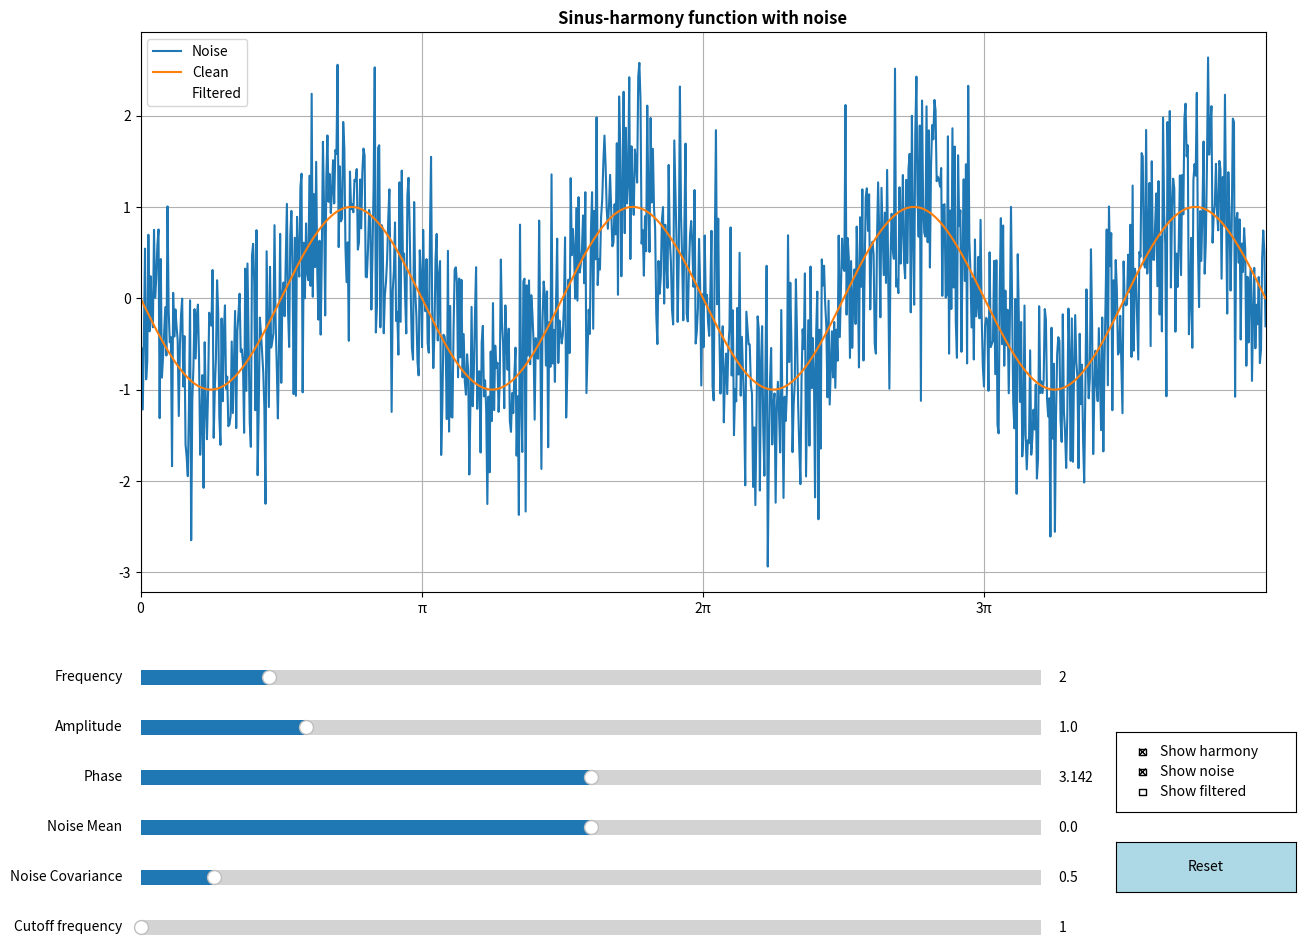

Generate this figure with matplotlib:
import matplotlib.pyplot as plt
import scipy
import numpy as np
from matplotlib.widgets import Button, CheckButtons, Slider

sliders_config: list[tuple] = [("Frequency", "frequency",(1, 8)), 
                  ("Amplitude", "amplitude",(0.1, 5)), 
                  ("Phase", "phase",(0, 2*np.pi)), 
                  ("Noise Mean", "noise_mean",(-2.5, 2.5)), 
                  ("Noise Covariance", "noise_covariance", (0.1, 5)),
                  ("Cutoff frequency", "cutoff_freq", (1, 7)) 
    ]

class HarmonyPlot():
    def __init__(self: "HarmonyPlot", sliders_config: list[tuple]) -> None:
        self.initial_values: dict = {"amplitude":1, "frequency":2, "phase":np.pi, "noise_mean":0,
                         "noise_covariance":0.5, "cutoff_freq": 1}
        self.values: dict = self.initial_values.copy()
        self.sliders_config = sliders_config

        self.timeline: np.ndarray = np.linspace(0, 4 * np.pi, 1000)

        self.fig, self.ax = self.setup_plot()
        
        self.sliders: dict[str, Slider] = {}
        self.checkbox: CheckButtons = None
        self.harmony, self.noise, self.harmony_line, \
            self.noise_line, self.filtered_line = [None] * 5
        self.setup_controls()


    def setup_plot(self: "HarmonyPlot") -> tuple[plt.Figure, plt.Axes]:
        fig, ax = plt.subplots(figsize=(15, 10))
        plt.subplots_adjust(left=0.1, right=0.85, bottom=0.4, top=0.96)
        ax.set_title("Sinus-harmony function with noise", fontweight='bold')
        ax.set_xticks(np.arange(0, 4*np.pi, np.pi))
        ax.set_xticklabels(['0', 'π', '2π', '3π'])
        ax.set_xlim(0, 4*np.pi)
        ax.grid(True)
        return fig, ax

    def setup_controls(self: "HarmonyPlot") -> None:
        self.calculate_harmony()
        self.calculate_noise()
        for i, (label, key, val_range) in enumerate(self.sliders_config):
            slider = Slider(plt.axes([0.1, 0.3 - i * 0.05, 0.6, 0.03]),
                             label, val_range[0], val_range[1], valinit=self.initial_values[key])
            slider.on_changed(lambda val, k=key: self.update_value(k, val))
            self.sliders[key] = slider
        
        reset_btn = Button(plt.axes([0.75, 0.1, 0.12, 0.05]), 'Reset', color="lightblue")
        reset_btn.on_clicked(self.reset)

        self.checkbox = CheckButtons(plt.axes([0.75, 0.18, 0.12, 0.08]), ['Show harmony', 'Show noise', 'Show filtered'], [True, True, False])
        self.checkbox.on_clicked(self.checkbox_status)
        
        self.noise_line, = self.ax.plot(self.timeline, self.harmony+self.noise, label='Noise')
        self.harmony_line, = self.ax.plot(self.timeline, self.harmony, label='Clean')
        self.filtered_line, = self.ax.plot(self.timeline, self.calculate_filtered_harmony(), label='Filtered')
        self.filtered_line.set_visible(False)
        self.ax.legend()
        plt.show()

    def calculate_harmony(self: "HarmonyPlot") -> None:
        self.harmony: np.ndarray = self.values['amplitude'] \
            * np.sin(self.values['frequency'] * self.timeline + self.values['phase'])
        
    def calculate_noise(self: "HarmonyPlot") -> None:
        self.noise: np.ndarray = np.random.normal(self.values['noise_mean'], np.sqrt(self.values['noise_covariance']), len(self.timeline))
        
    def calculate_filtered_harmony(self: "HarmonyPlot") -> np.ndarray:
        b, a = scipy.signal.butter(5, self.values["cutoff_freq"] / (0.5 * 1000/(4*np.pi)), btype='low')
        return scipy.signal.filtfilt(b, a, self.harmony+self.noise)
    
    def update_value(self: "HarmonyPlot", key: str, val: float) -> None:
        self.values[key] = val
        match key:
            case "amplitude" | "frequency" | "phase":
                self.calculate_harmony()
            case "noise_mean" | "noise_covariance":
                self.calculate_noise()
        self.update_plots()

    def update_plots(self: "HarmonyPlot") -> None:
        self.harmony_line.set_ydata(self.harmony)
        self.noise_line.set_ydata(self.harmony+self.noise)
        self.filtered_line.set_ydata(self.calculate_filtered_harmony())
        if any(self.checkbox.get_status()):
            self.fig.canvas.draw_idle()  

    def checkbox_status(self: "HarmonyPlot", event=None) -> None:
        self.harmony_line.set_visible(self.checkbox.get_status()[0])
        self.noise_line.set_visible(self.checkbox.get_status()[1])
        self.filtered_line.set_visible(self.checkbox.get_status()[2])
        self.fig.canvas.draw_idle()
        self.ax.legend()

    def reset(self: "HarmonyPlot", event=None) -> None:
        self.checkbox.set_active(0, True)
        self.checkbox.set_active(1, True)
        self.checkbox.set_active(2, False)
        for _, slider in self.sliders.items():
            slider.reset()

def main() -> None:
    HarmonyPlot(sliders_config)

if __name__ == "__main__":
    main()